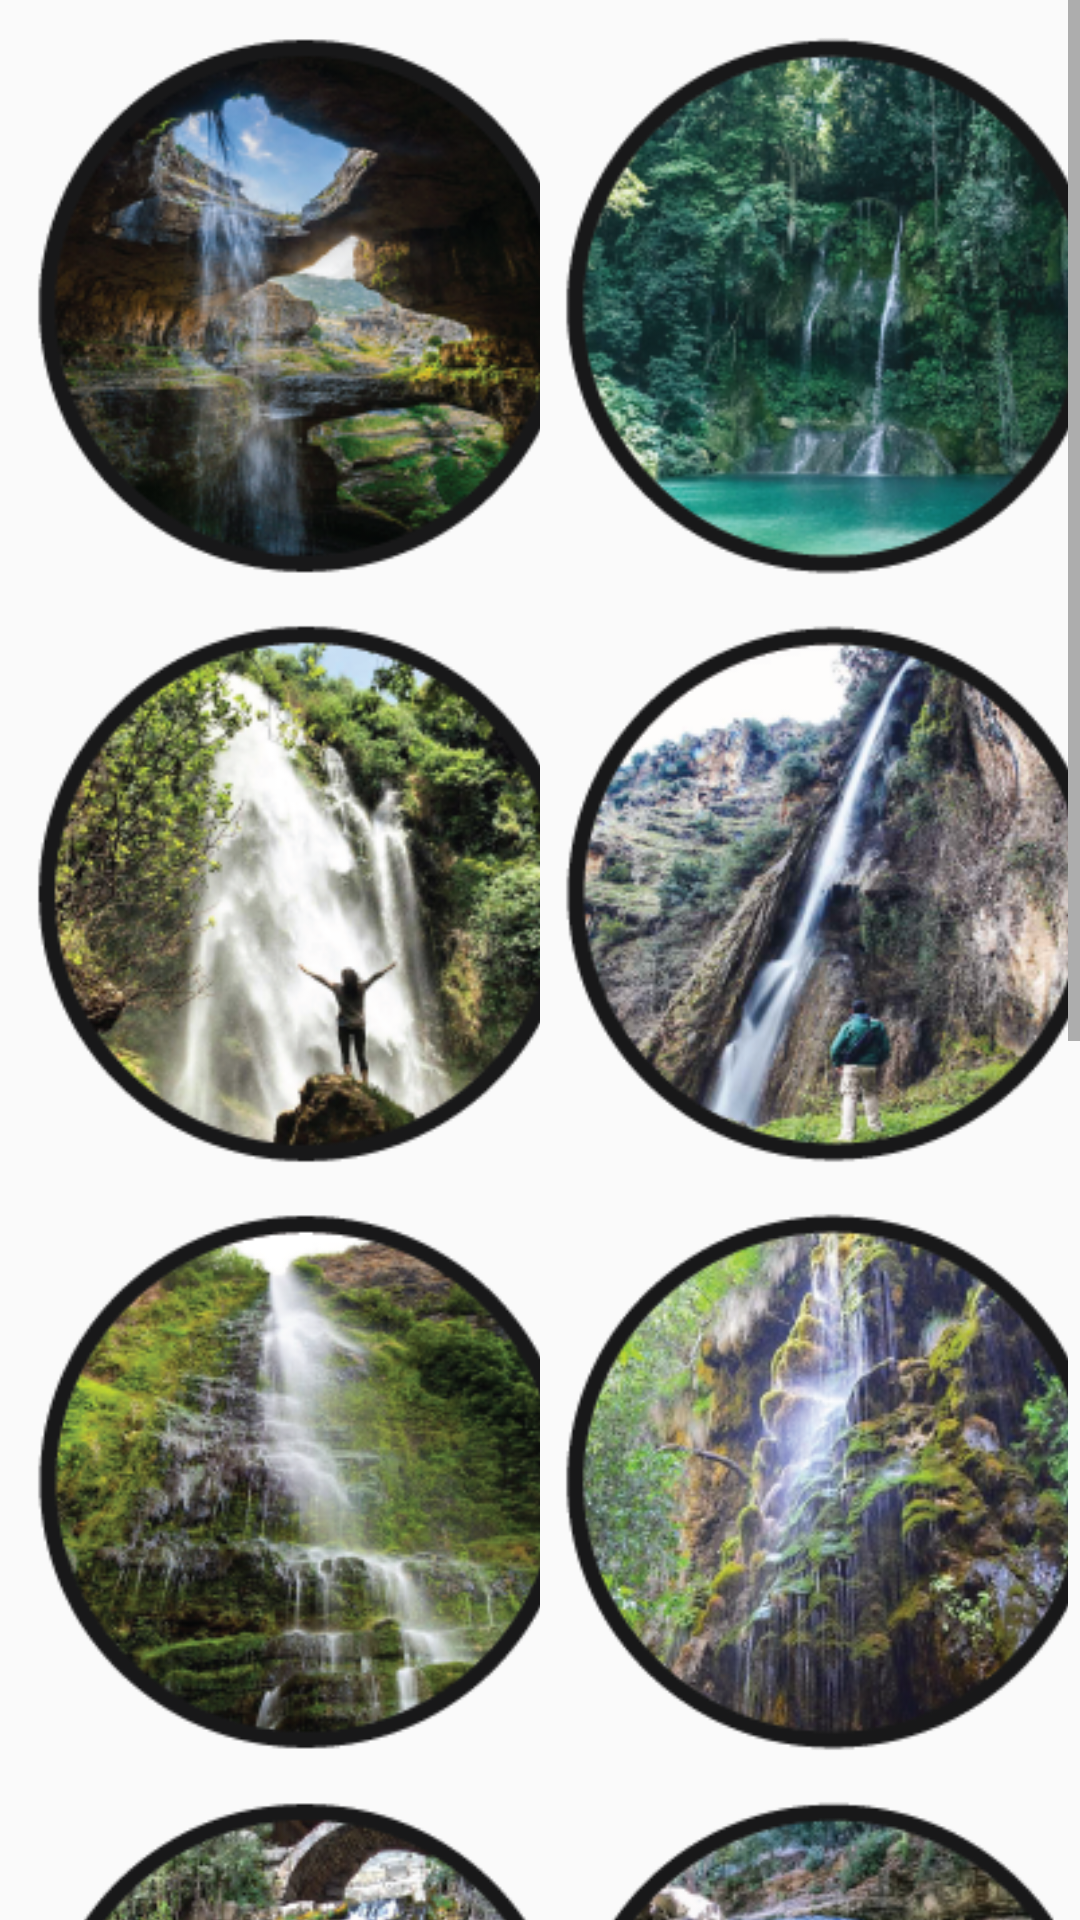

Reconstruct the res/layout file that produces this screen, plus the resources it refers to.
<!-- AndroidManifest.xml: application theme Theme.AppCompat.Light.NoActionBar -->
<!-- res/layout/fragment_waters.xml -->
<?xml version="1.0" encoding="utf-8"?>
<ScrollView xmlns:android="http://schemas.android.com/apk/res/android"
    android:id="@+id/scrollView"
    android:layout_width="match_parent"
    android:layout_height="match_parent"
    android:fillViewport="true">


    <LinearLayout xmlns:tools="http://schemas.android.com/tools"
        android:layout_width="match_parent"
        android:layout_height="wrap_content"
        android:layout_margin="4dp"
        android:baselineAligned="false"
        android:orientation="horizontal"
        tools:context=".WatersActivity">

        <LinearLayout
            android:layout_width="wrap_content"
            android:layout_height="wrap_content"
            android:layout_weight="1"
            android:orientation="vertical">

            <ImageButton
                android:id="@+id/image_button_baatara"
                android:layout_width="180dp"
                android:layout_height="180dp"
                android:layout_margin="8dp"
                android:adjustViewBounds="true"
                android:background="@drawable/round_button"
                android:contentDescription="@string/image_button"
                android:onClick="onClick"
                android:scaleType="fitCenter"
                android:src="@drawable/baatara" />

            <ImageButton
                android:id="@+id/image_button_kfarhelda"
                android:layout_width="180dp"
                android:layout_height="180dp"
                android:layout_margin="8dp"
                android:adjustViewBounds="true"
                android:background="@drawable/round_button"
                android:contentDescription="@string/image_button"
                android:onClick="onClick"
                android:scaleType="fitCenter"
                android:src="@drawable/kfarhelda" />

            <ImageButton
                android:id="@+id/image_button_jezzine"
                android:layout_width="180dp"
                android:layout_height="180dp"
                android:layout_margin="8dp"
                android:adjustViewBounds="true"
                android:background="@drawable/round_button"
                android:contentDescription="@string/image_button"
                android:onClick="onClick"
                android:scaleType="fitCenter"
                android:src="@drawable/jezzine" />

            <ImageButton
                android:id="@+id/image_button_afqa"
                android:layout_width="180dp"
                android:layout_height="180dp"
                android:layout_margin="8dp"
                android:adjustViewBounds="true"
                android:background="@drawable/round_button"
                android:contentDescription="@string/image_button"
                android:onClick="onClick"
                android:scaleType="fitCenter"
                android:src="@drawable/afqa" />

            <ImageButton
                android:id="@+id/image_button_chouwen"
                android:layout_width="180dp"
                android:layout_height="180dp"
                android:layout_margin="8dp"
                android:adjustViewBounds="true"
                android:background="@drawable/round_button"
                android:contentDescription="@string/image_button"
                android:onClick="onClick"
                android:scaleType="fitCenter"
                android:src="@drawable/chouwen" />

            <ImageButton
                android:id="@+id/image_button_nahr_jahliye"
                android:layout_width="180dp"
                android:layout_height="180dp"
                android:layout_margin="8dp"
                android:adjustViewBounds="true"
                android:background="@drawable/round_button"
                android:contentDescription="@string/image_button"
                android:onClick="onClick"
                android:scaleType="fitCenter"
                android:src="@drawable/nahr_jahliye" />
        </LinearLayout>

        <LinearLayout
            android:layout_width="wrap_content"
            android:layout_height="wrap_content"
            android:layout_weight="1"
            android:orientation="vertical">

            <ImageButton
                android:id="@+id/image_button_baakline"
                android:layout_width="180dp"
                android:layout_height="180dp"
                android:layout_margin="8dp"
                android:adjustViewBounds="true"
                android:background="@drawable/round_button"
                android:contentDescription="@string/image_button"
                android:onClick="onClick"
                android:scaleType="fitCenter"
                android:src="@drawable/baakline" />

            <ImageButton
                android:id="@+id/image_button_atika"
                android:layout_width="180dp"
                android:layout_height="180dp"
                android:layout_margin="8dp"
                android:adjustViewBounds="true"
                android:background="@drawable/round_button"
                android:contentDescription="@string/image_button"
                android:onClick="onClick"
                android:scaleType="fitCenter"
                android:src="@drawable/atika" />

            <ImageButton
                android:id="@+id/image_button_qannoubine"
                android:layout_width="180dp"
                android:layout_height="180dp"
                android:layout_margin="8dp"
                android:adjustViewBounds="true"
                android:background="@drawable/round_button"
                android:contentDescription="@string/image_button"
                android:onClick="onClick"
                android:scaleType="fitCenter"
                android:src="@drawable/qannoubine" />

            <ImageButton
                android:id="@+id/image_button_serjbel"
                android:layout_width="180dp"
                android:layout_height="180dp"
                android:layout_margin="8dp"
                android:adjustViewBounds="true"
                android:background="@drawable/round_button"
                android:contentDescription="@string/image_button"
                android:onClick="onClick"
                android:scaleType="fitCenter"
                android:src="@drawable/serjbel" />

            <ImageButton
                android:id="@+id/image_button_akoura"
                android:layout_width="180dp"
                android:layout_height="180dp"
                android:layout_margin="8dp"
                android:adjustViewBounds="true"
                android:background="@drawable/round_button"
                android:contentDescription="@string/image_button"
                android:onClick="onClick"
                android:scaleType="fitCenter"
                android:src="@drawable/akoura" />

            <ImageButton
                android:id="@+id/image_button_assi_river"
                android:layout_width="180dp"
                android:layout_height="180dp"
                android:layout_margin="8dp"
                android:adjustViewBounds="true"
                android:background="@drawable/round_button"
                android:contentDescription="@string/image_button"
                android:onClick="onClick"
                android:scaleType="fitCenter"
                android:src="@drawable/assi_river" />

        </LinearLayout>

    </LinearLayout>


</ScrollView>
<!-- resources referenced by this layout -->
<resources>
  <!-- drawable afqa: png bitmap (drawable, 80864 bytes) -->
  <!-- drawable akoura: png bitmap (drawable, 77536 bytes) -->
  <!-- drawable assi_river: png bitmap (drawable, 72412 bytes) -->
  <!-- drawable atika: png bitmap (drawable, 76576 bytes) -->
  <!-- drawable baakline: png bitmap (drawable, 74953 bytes) -->
  <!-- drawable baatara: png bitmap (drawable, 70011 bytes) -->
  <!-- drawable chouwen: png bitmap (drawable, 72560 bytes) -->
  <!-- drawable jezzine: png bitmap (drawable, 76962 bytes) -->
  <!-- drawable kfarhelda: png bitmap (drawable, 76734 bytes) -->
  <!-- drawable nahr_jahliye: png bitmap (drawable, 72808 bytes) -->
  <!-- drawable qannoubine: png bitmap (drawable, 80637 bytes) -->
  <!-- drawable serjbel: png bitmap (drawable, 71041 bytes) -->
  <string name="image_button">Image Button</string>
</resources>
